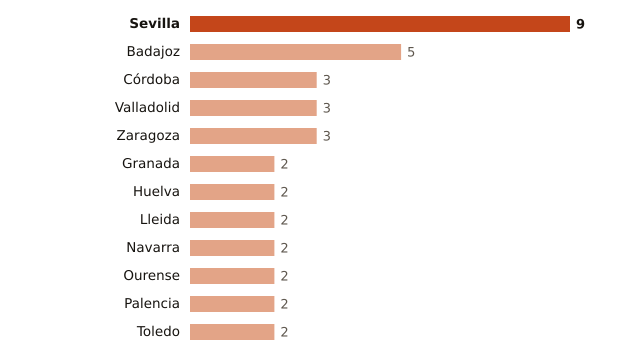

The table this chart was drawn from, first rows:
lugar, valor
Sevilla, 9
Badajoz, 5
Córdoba, 3
Valladolid, 3
Zaragoza, 3
Granada, 2
Huelva, 2
Lleida, 2
Navarra, 2
Ourense, 2
Palencia, 2
Toledo, 2
